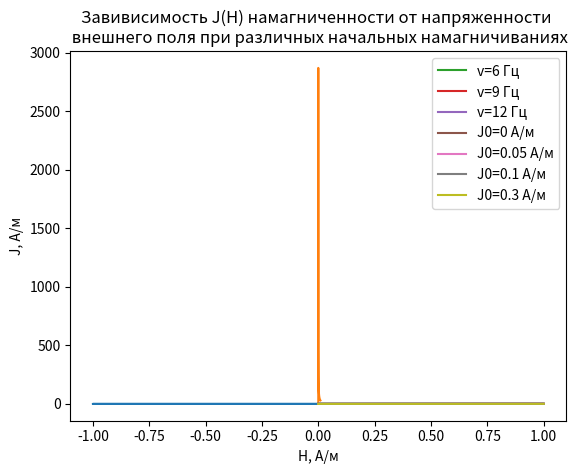

Write the Python code that produced this figure.
import numpy as np
import matplotlib.pyplot as plt

dt = 0.001  # step of integration
BETA1 = 0.0001
BETA2 = 3
ALPHA = 10
v = 0.5  # frequency
J0 = 0  # starting magnetization
m0 = 4 * np.pi * 10 ** (-7)  # magnetic constant


# Функция для подсчёта намагниченности на каждом шаге :
def calculate_Jx(Jx, Hx):
    Jxi = Jx[-1] + dt * ALPHA * (Hx[-1] - BETA1 * Jx[-1] - BETA2 * (Jx[-1]) ** 3)
    return Jxi


# Функция для подсчёта магнитной индукции на каждом шаге:
def calculate_Bx(Jx, Hx):
    Bxi = m0 * (Jx[-1] + Hx[-1])
    return Bxi


# Функция для подсчёта напряженности магнитного поля на каждом шаге:
def calculate_Hx(v, t):
    Hxi = np.sin(v * t)
    return Hxi


# Функция для построения петли гистерезиса и кривой первоначальной намагниченности:
def dependence_BH(v):
    t = 0
    Jx = np.array([J0])
    Hx = np.array([np.sin(v * t)])
    Bx = np.array([0])
    while (Hx[-1] <= 1):
        t += dt
        Hxi = calculate_Hx(v, t)
        if (Hx[-1] < Hxi):
            Hx = np.append(Hx, Hxi)
            Jxi = calculate_Jx(Jx, Hx)
            Jx = np.append(Jx, Jxi)
            Bxi = calculate_Bx(Jx, Hx)
            Bx = np.append(Bx, Bxi)
        else:
            break
    while (Hx[-1] >= -1):
        t += dt
        Hxi = calculate_Hx(v, t)
        if (Hx[-1] > Hxi):
            Hx = np.append(Hx, Hxi)
            Jxi = calculate_Jx(Jx, Hx)
            Jx = np.append(Jx, Jxi)
            Bxi = calculate_Bx(Jx, Hx)
            Bx = np.append(Bx, Bxi)
        else:
            break
    while (Hx[-1] <= 1):
        t += dt
        Hxi = calculate_Hx(v, t)
        if (Hx[-1] < Hxi):
            Hx = np.append(Hx, Hxi)
            Jxi = calculate_Jx(Jx, Hx)
            Jx = np.append(Jx, Jxi)
            Bxi = calculate_Bx(Jx, Hx)
            Bx = np.append(Bx, Bxi)
        else:
            break
    plt.plot(Hx, Bx)


# Функция для построения графика зависимости u(H) магнитной проницаемости от напряженности магнитного поля:
def dependence_uH():
    t = 0
    Jx = np.array([J0])
    Hx = np.array([np.sin(v * t)])
    u = np.array([1])
    while (Hx[-1] <= 1):
        t += dt
        Hxi = calculate_Hx(v, t)
        if (Hx[-1] < Hxi):
            Hx = np.append(Hx, Hxi)
            Jxi = calculate_Jx(Jx, Hx)
            Jx = np.append(Jx, Jxi)
            ui = 1 + (Jx[-1] / Hx[-1])
            u = np.append(u, ui)
        else:
            break
    while (Hx[-1] >= -1):
        t += dt
        Hxi = calculate_Hx(v, t)
        if (Hx[-1] > Hxi):
            Hx = np.append(Hx, Hxi)
            Jxi = calculate_Jx(Jx, Hx)
            Jx = np.append(Jx, Jxi)
            ui = 1 + (Jx[-1] / Hx[-1])
            u = np.append(u, ui)
        else:
            break
    k = np.argmax(u)
    H_res = np.array([0])
    u_res = np.array([u[0]])
    for i in range(k, k - 20, -1):
        H_res = np.append(H_res, Hx[i])
        u_res = np.append(u_res, u[i])
    plt.plot(H_res, u_res)


# Функция для построения графика зависимости J(H) намагниченности от напряженности магнитного поля:
def dependence_JH(F, J0, label):
    t = 0
    Jx = np.array([J0])
    Hx = np.array([np.sin(v * t)])
    while (Hx[-1] <= 1):
        t += dt
        Hxi = calculate_Hx(v, t)
        if (Hx[-1] < Hxi):
            Hx = np.append(Hx, Hxi)
            Jxi = calculate_Jx(Jx, Hx)
            Jx = np.append(Jx, Jxi)
        else:
            break
    plt.plot(Hx, Jx, label=label)


# Кривая первоначальной намагниченности и петля гистерезиса
dependence_BH(v)
plt.title(f"Кривая первоначальной намагниченности")
plt.xlabel("H, A/м")
plt.ylabel("B, Тл")
plt.grid()
plt.show()


# Зависимость магнитной проницаемости от напряженности магнитного поля
dependence_uH()
plt.title( f"Зависимость μ(H) магнитной проницаемости \n от напряженности магнитного поля")
plt.xlabel("H, A/м")
plt.ylabel("μ, Гн/м")
plt.grid()
plt.show()


# Зависимость намагниченности от напряженности магнитного поля для различных значений частоты
v = [6, 9, 12]
for v in v:
    dependence_JH(v, J0, f"v={round(v, 2)} Гц")
plt.title( f"Завивисимость J(H) намагниченности \n от напряженности внешнего поля при различных частотах")
plt.xlabel("H, A/м")
plt.ylabel("J, А/м")
plt.legend()
plt.grid()
plt.show()


# Зависимость намагниченности от напряженности магнитного поля для различных значений стартовой намагниченности
J0 = [0, 0.05, 0.1, 0.3]
v = 12
for J0 in J0:
    dependence_JH(v, J0, f"J0={J0} А/м")
plt.title( f"Завивисимость J(H) намагниченности от напряженности \n внешнего поля при различных начальных намагничиваниях")
plt.xlabel("H, A/м")
plt.ylabel("J, А/м")
plt.legend()
plt.grid()
plt.show()
